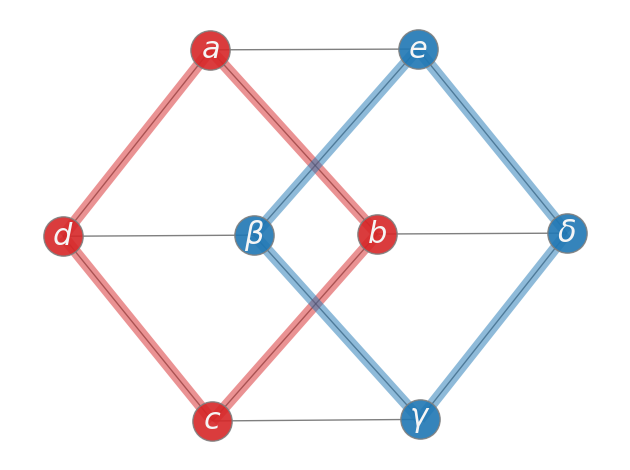

Here is the Python script that generated this plot:
import matplotlib.pyplot as plt
import networkx as nx


class Study:
  def __init__(self, name="", other_info=[], antecedent="", consequent="", probability=0.0, strength=0.0):
    self.name = name
    self.first_author = other_info
    self.antecedent = antecedent
    self.consequent = consequent
    self.probability = probability
    self.strength = strength
  def is_valid_probability(self):
  	if (0.0 <= self.probability) and (self.probability <= 1.0):
  		return True
  	else:
  		print("Error: Invalid probability")
  		return False
  def is_valid_strength(self):
  	if (0.0 <= self.strength) and (self.strength <= 1.0):
  		return True
  	else: 
  		print("Error: Invalid strength")
  		return False


p1 = Study("John", None, "a", "b",0.10,123.3)

print(p1.name)
Study.is_valid_probability(p1)



G = nx.cubical_graph()
pos = nx.spring_layout(G, seed=3113794652)  # positions for all nodes

# nodes
options = {"edgecolors": "tab:gray", "node_size": 800, "alpha": 0.9}
nx.draw_networkx_nodes(G, pos, nodelist=[0, 1, 2, 3], node_color="tab:red", **options)
nx.draw_networkx_nodes(G, pos, nodelist=[4, 5, 6, 7], node_color="tab:blue", **options)

# edges
nx.draw_networkx_edges(G, pos, width=1.0, alpha=0.5)
nx.draw_networkx_edges(
    G,
    pos,
    edgelist=[(0, 1), (1, 2), (2, 3), (3, 0)],
    width=8,
    alpha=0.5,
    edge_color="tab:red",
)
nx.draw_networkx_edges(
    G,
    pos,
    edgelist=[(4, 5), (5, 6), (6, 7), (7, 4)],
    width=8,
    alpha=0.5,
    edge_color="tab:blue",
)


# some math labels
labels = {}
labels[0] = r"$a$"
labels[1] = r"$b$"
labels[2] = r"$c$"
labels[3] = r"$d$"
labels[4] = r"$e$"
labels[5] = r"$\beta$"
labels[6] = r"$\gamma$"
labels[7] = r"$\delta$"
nx.draw_networkx_labels(G, pos, labels, font_size=22, font_color="whitesmoke")

plt.tight_layout()
plt.axis("off")
plt.show()

# labels
nx.draw_networkx_labels(G, pos, font_size=20, font_family="sans-serif")

ax = plt.gca()
ax.margins(0.08)
plt.axis("off")
plt.tight_layout()
plt.show()
